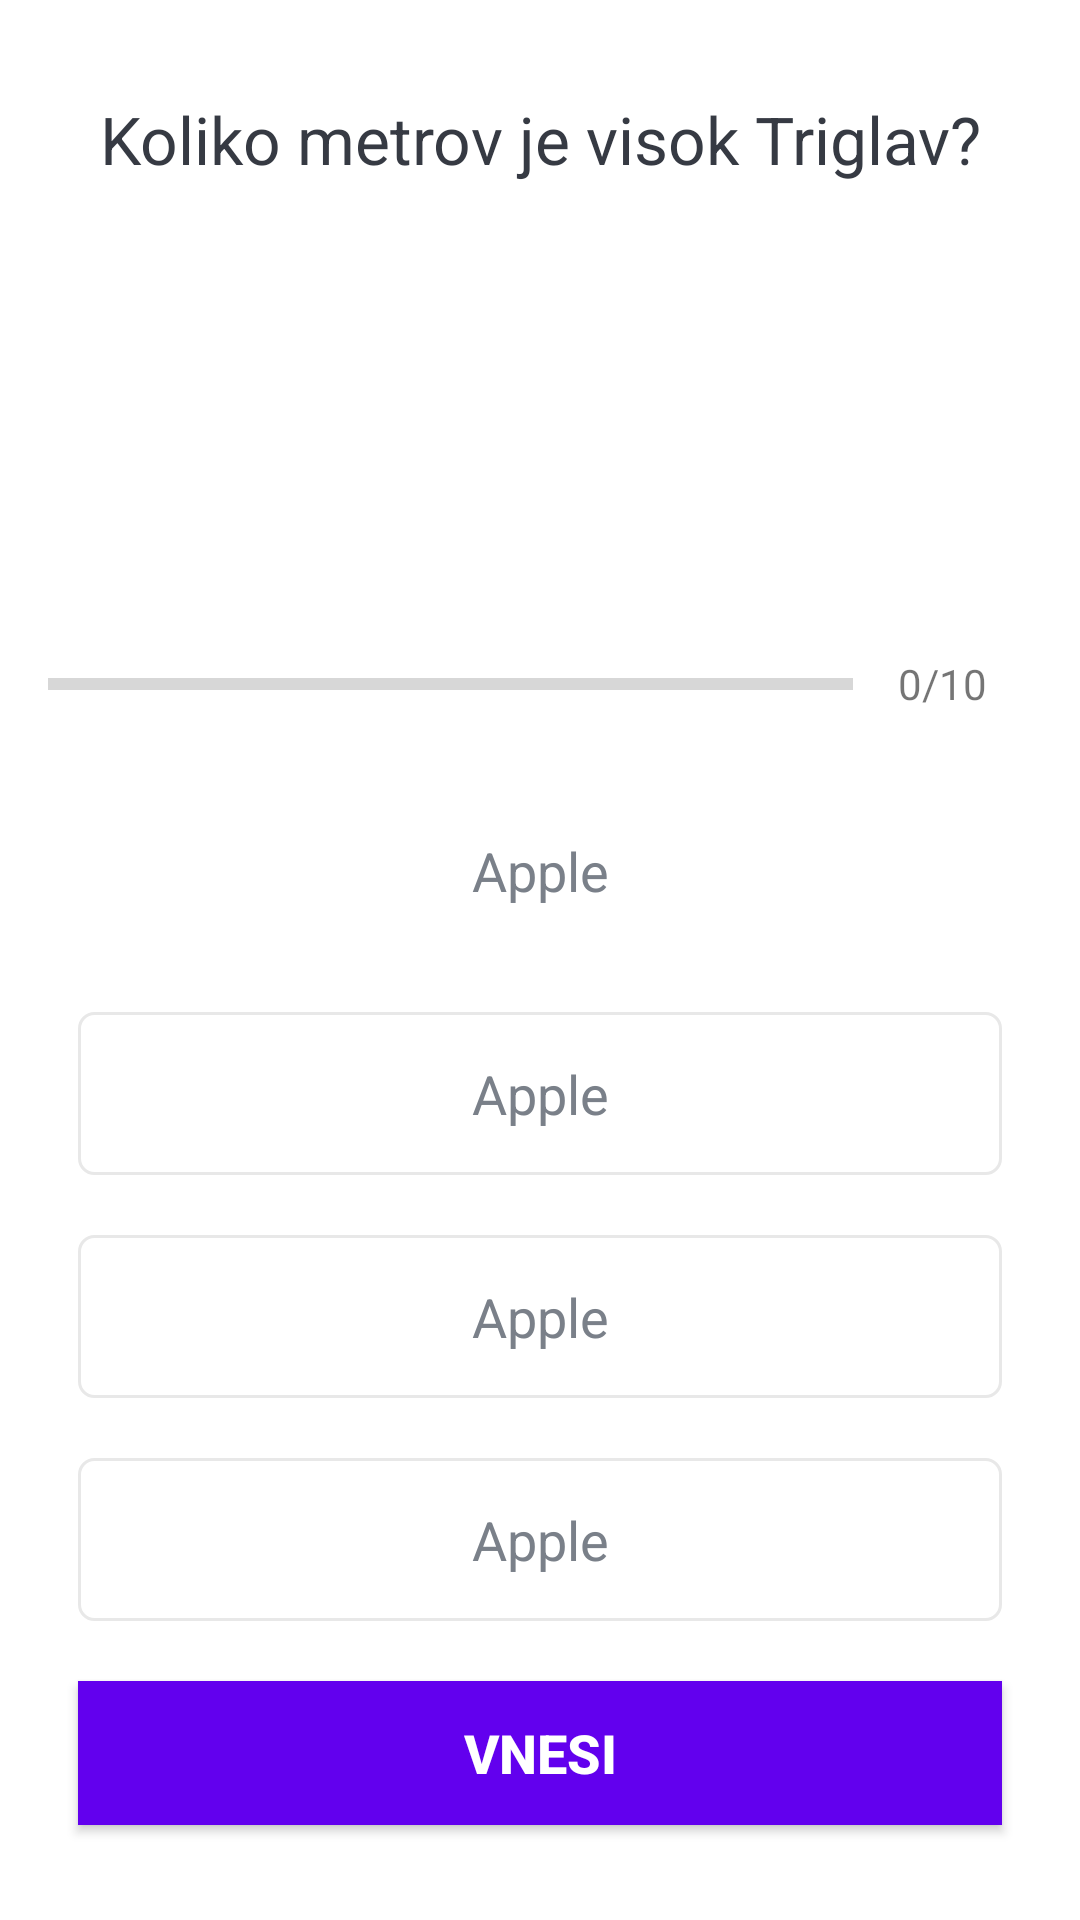

Write the Android layout XML for this screen, with the resource values it uses.
<!-- AndroidManifest.xml: application theme Theme.QuizV02 -->
<!-- res/layout/activity_quiz_questions.xml -->
<?xml version="1.0" encoding="utf-8"?>
<ScrollView xmlns:android="http://schemas.android.com/apk/res/android"
    xmlns:app="http://schemas.android.com/apk/res-auto"
    xmlns:tools="http://schemas.android.com/tools"
    android:layout_width="match_parent"
    android:layout_height="match_parent"
    android:fillViewport="true"
    tools:context=".QuizQuestionsActivity">

    <LinearLayout
        android:layout_width="match_parent"
        android:layout_height="wrap_content"
        android:orientation="vertical"
        android:padding="16dp"
        android:gravity="center">

        <TextView
            android:id="@+id/tv_question"
            android:layout_width="match_parent"
            android:layout_height="wrap_content"
            android:layout_margin="10dp"
            android:gravity="center"
            android:textColor="#363A43"
            android:textSize="22sp"
            android:text="Koliko metrov je visok Triglav?"
            />

        <ImageView
            android:id="@+id/image"
            android:layout_width="wrap_content"
            android:layout_height="100dp"
            android:layout_marginTop="16dp"
            android:src="@drawable/triglav" />

        <LinearLayout
            android:id="@+id/ll_progress_details"
            android:layout_width="match_parent"
            android:layout_height="wrap_content"
            android:layout_marginTop="16dp"
            android:gravity="center_vertical"
            android:orientation="horizontal"
            >

            <ProgressBar
                android:id="@+id/progressBar"
                android:layout_width="0dp"
                android:layout_height="wrap_content"
                android:layout_weight="1"
                android:max="10"
                android:minHeight="50dp"
                android:progress="0"
                android:indeterminate="false"
                style="?android:attr/progressBarStyleHorizontal"
                />
            <TextView
                android:id="@+id/tv_progress"
                android:layout_width="wrap_content"
                android:layout_height="wrap_content"
                android:gravity="center"
                android:padding="15dp"
                android:textColorHint="#7A8089"
                android:textSize="14sp"
                android:text="0/10" />

        </LinearLayout>

        <TextView
            android:id="@+id/tv_option_one"
            android:layout_width="match_parent"
            android:layout_height="wrap_content"
            android:layout_margin="10dp"
            android:background="@drawable/default_question"
            android:gravity="center"
            android:padding="15dp"
            android:textColor="#7A8089"
            android:textSize="18sp"
            android:text="Apple" />
        <TextView
            android:id="@+id/tv_option_two"
            android:layout_width="match_parent"
            android:layout_height="wrap_content"
            android:layout_margin="10dp"
            android:background="@drawable/ozadje"
            android:gravity="center"
            android:padding="15dp"
            android:textColor="#7A8089"
            android:textSize="18sp"
            android:text="Apple" />
        <TextView
            android:id="@+id/tv_option_three"
            android:layout_width="match_parent"
            android:layout_height="wrap_content"
            android:layout_margin="10dp"
            android:background="@drawable/ozadje"
            android:gravity="center"
            android:padding="15dp"
            android:textColor="#7A8089"
            android:textSize="18sp"
            android:text="Apple" />
        <TextView
            android:id="@+id/tv_option_four"
            android:layout_width="match_parent"
            android:layout_height="wrap_content"
            android:layout_margin="10dp"
            android:background="@drawable/ozadje"
            android:gravity="center"
            android:padding="15dp"
            android:textColor="#7A8089"
            android:textSize="18sp"
            android:text="Apple" />

        <Button
            android:id="@+id/btn_submit"
            android:layout_width="match_parent"
            android:layout_height="wrap_content"
            android:layout_margin="10dp"
            android:background="@color/design_default_color_primary"
            android:text="Vnesi"
            android:textColor="@android:color/white"
            android:textSize="18sp"
            android:textStyle="bold" />

    </LinearLayout>

</ScrollView>
<!-- resources referenced by this layout -->
<resources>
  <!-- drawable ozadje (drawable) -->
  <?xml version="1.0" encoding="utf-8"?>
  <shape xmlns:android="http://schemas.android.com/apk/res/android"
      android:shape="rectangle">
  
      <stroke
          android:width="1dp"
          android:color="#e8e8e8" />
      <solid android:color="@android:color/white"/>
      <corners android:radius="5dp"/>
  
  
  </shape>
  <style name="Theme.QuizV02" parent="Theme.MaterialComponents.DayNight.DarkActionBar">
          
          <item name="colorPrimary">@color/purple_500</item>
          <item name="colorPrimaryVariant">@color/purple_700</item>
          <item name="colorOnPrimary">@color/white</item>
          
          <item name="colorSecondary">@color/teal_200</item>
          <item name="colorSecondaryVariant">@color/teal_700</item>
          <item name="colorOnSecondary">@color/black</item>
          
          <item name="android:statusBarColor" tools:targetApi="l">?attr/colorPrimaryVariant</item>
          
      </style>
  <!-- not gathered from this repository: default colours our renderer supplied (Android Studio template values) -->
  <color name="purple_500">#FF6200EE</color>
  <color name="purple_700">#FF3700B3</color>
  <color name="teal_200">#FF03DAC5</color>
  <color name="teal_700">#FF018786</color>
  <color name="black">#FF000000</color>
  <color name="white">#FFFFFFFF</color>
</resources>
